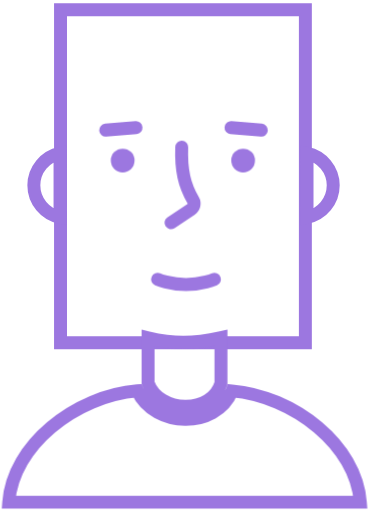
t = 0.00 s
t = 0.50 s: frame unchanged from t = 0.00 s, image omitted
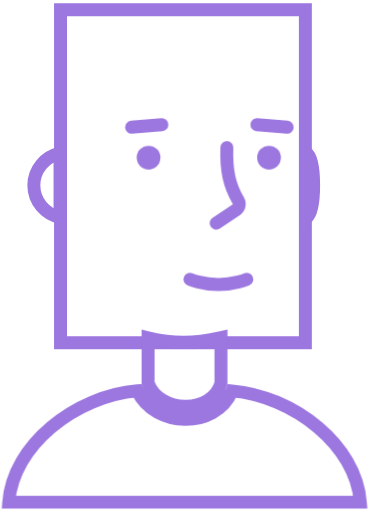
t = 0.90 s
t = 1.50 s: frame unchanged from t = 0.90 s, image omitted
t = 2.00 s: frame unchanged from t = 0.00 s, image omitted
t = 2.50 s: frame unchanged from t = 0.00 s, image omitted

The animated SVG that drew these frames (rendered in a browser with its animation timeline set to each time). Animation: 6 CSS @keyframes rules; one cycle of 3.00 s, repeats indefinitely.

<svg id="efqms2l4xka1" xmlns="http://www.w3.org/2000/svg" xmlns:xlink="http://www.w3.org/1999/xlink" viewBox="0 0 57 79" shape-rendering="geometricPrecision" text-rendering="geometricPrecision"><style><![CDATA[#efqms2l4xka3 {animation: efqms2l4xka3__m 3000ms linear infinite normal forwards}@keyframes efqms2l4xka3__m { 0% {d: path('M51.272700,28.582700C51.272700,31.026700,49.534800,33.064900,47.227500,33.528800L47.227500,23.636500C49.534800,24.100500,51.272700,26.138600,51.272700,28.582700Z')} 16.666667% {d: path('M51.272700,28.582700C51.272700,31.026700,49.534800,33.064900,47.227500,33.528800L47.227500,23.636500C49.534800,24.100500,51.272700,26.138600,51.272700,28.582700Z');animation-timing-function: cubic-bezier(0.420000,0,0.580000,1)} 30% {d: path('M48.246861,28.582700C48.246861,31.026700,47.808923,33.064900,47.227500,33.528800L47.227500,23.636500C47.808923,24.100500,48.246861,26.138600,48.246861,28.582700Z');animation-timing-function: cubic-bezier(0.420000,0,0.580000,1)} 56.666667% {d: path('M48.246861,28.582700C48.246861,31.026700,47.808923,33.064900,47.227500,33.528800L47.227500,23.636500C47.808923,24.100500,48.246861,26.138600,48.246861,28.582700Z');animation-timing-function: cubic-bezier(0.420000,0,0.580000,1)} 66.666667% {d: path('M51.272700,28.582700C51.272700,31.026700,49.534800,33.064900,47.227500,33.528800L47.227500,23.636500C49.534800,24.100500,51.272700,26.138600,51.272700,28.582700Z')} 100% {d: path('M51.272700,28.582700C51.272700,31.026700,49.534800,33.064900,47.227500,33.528800L47.227500,23.636500C49.534800,24.100500,51.272700,26.138600,51.272700,28.582700Z')} }#efqms2l4xka5_to {animation: efqms2l4xka5_to__to 3000ms linear infinite normal forwards}@keyframes efqms2l4xka5_to__to { 0% {transform: translate(0px,0px)} 16.666667% {transform: translate(0px,0px);animation-timing-function: cubic-bezier(0.420000,0,0.580000,1)} 30% {transform: translate(3.998577px,-0.448680px);animation-timing-function: cubic-bezier(0.420000,0,0.580000,1)} 56.666667% {transform: translate(3.998577px,-0.448680px);animation-timing-function: cubic-bezier(0.420000,0,0.580000,1)} 66.666667% {transform: translate(0px,0px)} 100% {transform: translate(0px,0px)} }#efqms2l4xka8 {animation: efqms2l4xka8__m 3000ms linear infinite normal forwards}@keyframes efqms2l4xka8__m { 0% {d: path('M26.411900,34.356600L29.537600,32.272400C29.994800,31.967500,30.116500,31.352300,29.840600,30.877000C28.465400,28.508900,27.947400,26.223400,28.071300,22.671500')} 16.666667% {d: path('M26.411900,34.356600L29.537600,32.272400C29.994800,31.967500,30.116500,31.352300,29.840600,30.877000C28.465400,28.508900,27.947400,26.223400,28.071300,22.671500');animation-timing-function: cubic-bezier(0.420000,0,0.580000,1)} 30% {d: path('M26.411900,34.356600L29.537600,32.272400C29.994800,31.967500,30.116500,31.352300,29.840600,30.877000C28.465400,28.508900,27.947400,26.223400,28.071300,22.671500');animation-timing-function: cubic-bezier(0.420000,0,0.580000,1)} 56.666667% {d: path('M26.411900,34.356600L29.537600,32.272400C29.994800,31.967500,30.116500,31.352300,29.840600,30.877000C28.465400,28.508900,27.947400,26.223400,28.071300,22.671500');animation-timing-function: cubic-bezier(0.420000,0,0.580000,1)} 66.666667% {d: path('M26.411900,34.356600L29.537600,32.272400C29.994800,31.967500,30.116500,31.352300,29.840600,30.877000C28.465400,28.508900,27.947400,26.223400,28.071300,22.671500')} 100% {d: path('M26.411900,34.356600L29.537600,32.272400C29.994800,31.967500,30.116500,31.352300,29.840600,30.877000C28.465400,28.508900,27.947400,26.223400,28.071300,22.671500')} }#efqms2l4xka8_to {animation: efqms2l4xka8_to__to 3000ms linear infinite normal forwards}@keyframes efqms2l4xka8_to__to { 0% {transform: translate(28.199396px,28.514050px)} 16.666667% {transform: translate(28.199396px,28.514050px);animation-timing-function: cubic-bezier(0.420000,0,0.580000,1)} 30% {transform: translate(35.167294px,28.582650px);animation-timing-function: cubic-bezier(0.420000,0,0.580000,1)} 56.666667% {transform: translate(35.167294px,28.582650px);animation-timing-function: cubic-bezier(0.420000,0,0.580000,1)} 66.666667% {transform: translate(28.199396px,28.514050px)} 100% {transform: translate(28.199396px,28.514050px)} }#efqms2l4xka9_to {animation: efqms2l4xka9_to__to 3000ms linear infinite normal forwards}@keyframes efqms2l4xka9_to__to { 0% {transform: translate(28.727650px,43.500250px)} 16.666667% {transform: translate(28.727650px,43.500250px);animation-timing-function: cubic-bezier(0.420000,0,0.580000,1)} 30% {transform: translate(33.727650px,43.500250px);animation-timing-function: cubic-bezier(0.420000,0,0.580000,1)} 56.666667% {transform: translate(33.727650px,43.500250px);animation-timing-function: cubic-bezier(0.420000,0,0.580000,1)} 66.666667% {transform: translate(28.727650px,43.500250px)} 100% {transform: translate(28.727650px,43.500250px)} }#efqms2l4xka11_to {animation: efqms2l4xka11_to__to 3000ms linear infinite normal forwards}@keyframes efqms2l4xka11_to__to { 0% {transform: translate(28.260471px,26.581710px)} 16.666667% {transform: translate(28.260471px,26.581710px);animation-timing-function: cubic-bezier(0.420000,0,0.580000,1)} 30% {transform: translate(32.259048px,26.133030px);animation-timing-function: cubic-bezier(0.420000,0,0.580000,1)} 56.666667% {transform: translate(32.259048px,26.133030px);animation-timing-function: cubic-bezier(0.420000,0,0.580000,1)} 66.666667% {transform: translate(28.260471px,26.581710px)} 100% {transform: translate(28.260471px,26.581710px)} }]]></style><rect id="efqms2l4xka2" width="37.821602" height="51.429901" rx="18.910800" ry="0" transform="matrix(1 0 0 1 9.34967041015625 1.47434997558594)" fill="none" stroke="rgb(156,119,224)" stroke-width="2"/><path id="efqms2l4xka3" d="M51.272700,28.582700C51.272700,31.026700,49.534800,33.064900,47.227500,33.528800L47.227500,23.636500C49.534800,24.100500,51.272700,26.138600,51.272700,28.582700Z" transform="matrix(1 0 0 1 0.19961400000000 -0)" fill="none" stroke="rgb(156,119,224)" stroke-width="2"/><path id="efqms2l4xka4" d="M5.228590,28.582700C5.228590,31.026700,6.966430,33.064900,9.273800,33.528800L9.273800,23.636500C6.966430,24.100500,5.228590,26.138600,5.228590,28.582700Z" fill="none" stroke="rgb(156,119,224)" stroke-width="2"/><g id="efqms2l4xka5_to" transform="translate(0,0)"><g id="efqms2l4xka5" transform="translate(0,0)"><line id="efqms2l4xka6" x1="35.678400" y1="19.658700" x2="40.367300" y2="20.056200" fill="none" stroke="rgb(156,119,224)" stroke-width="2" stroke-linecap="round"/><line id="efqms2l4xka7" x1="1" y1="-1" x2="5.705670" y2="-1" transform="matrix(-0.99642604589462 0.08447420597076 0.08447420597076 0.99642604589462 22.08270072937012 20.57060050964355)" fill="none" stroke="rgb(156,119,224)" stroke-width="2" stroke-linecap="round"/></g></g><g id="efqms2l4xka8_to" transform="translate(28.199396,28.514050)"><path id="efqms2l4xka8" d="M26.411900,34.356600L29.537600,32.272400C29.994800,31.967500,30.116500,31.352300,29.840600,30.877000C28.465400,28.508900,27.947400,26.223400,28.071300,22.671500" transform="translate(-28.199396,-28.514050)" fill="none" stroke="rgb(156,119,224)" stroke-width="2" stroke-linecap="round"/></g><g id="efqms2l4xka9_to" transform="translate(28.727650,43.500250)"><path id="efqms2l4xka9" d="M24.338700,43.091000C24.338700,43.091000,26.250600,43.909500,28.727700,43.909500C31.204800,43.909500,33.116600,43.091000,33.116600,43.091000" transform="translate(-28.727650,-43.500250)" fill="none" stroke="rgb(156,119,224)" stroke-width="2" stroke-linecap="round"/></g><path id="efqms2l4xka10" d="M22.299400,60.267900C24.773900,64.783700,32.518700,64.969800,34.762800,60.270600M7.893390,65.956600C11.660800,62.785100,16.539500,60.704300,21.209800,60.328500C22.557300,63.248400,25.660000,64.690200,28.585500,64.724600C31.516000,64.759100,34.595500,63.379000,35.829200,60.331600C40.487800,60.716000,45.349800,62.793900,49.106700,65.956700C52.788000,69.055800,55.318000,73.114200,55.653600,77.525700L1.346410,77.525600C1.682010,73.114100,4.211980,69.055800,7.893390,65.956600ZM34.129500,59.143600C33.405300,61.523500,31.122700,62.754300,28.609100,62.724800C26.094100,62.695100,23.715100,61.400800,22.870700,59.115200L22.870700,52.135100C24.836500,52.598400,26.548100,52.838300,28.318800,52.838500C30.121300,52.838600,31.948600,52.590100,34.129500,52.110600L34.129500,59.143600Z" fill="none" stroke="rgb(156,119,224)" stroke-width="2"/><g id="efqms2l4xka11_to" transform="translate(28.260471,26.581710)"><g id="efqms2l4xka11" transform="translate(-28.260471,-27.581710)"><circle id="efqms2l4xka12" r="1.834710" transform="matrix(1 0 0 1 37.55279922485352 25.74699974060059)" fill="rgb(156,119,224)" stroke="none" stroke-width="1"/><circle id="efqms2l4xka13" r="1.834710" transform="matrix(1 0 0 1 18.94809913635254 25.74699974060059)" fill="rgb(156,119,224)" stroke="none" stroke-width="1"/></g></g></svg>